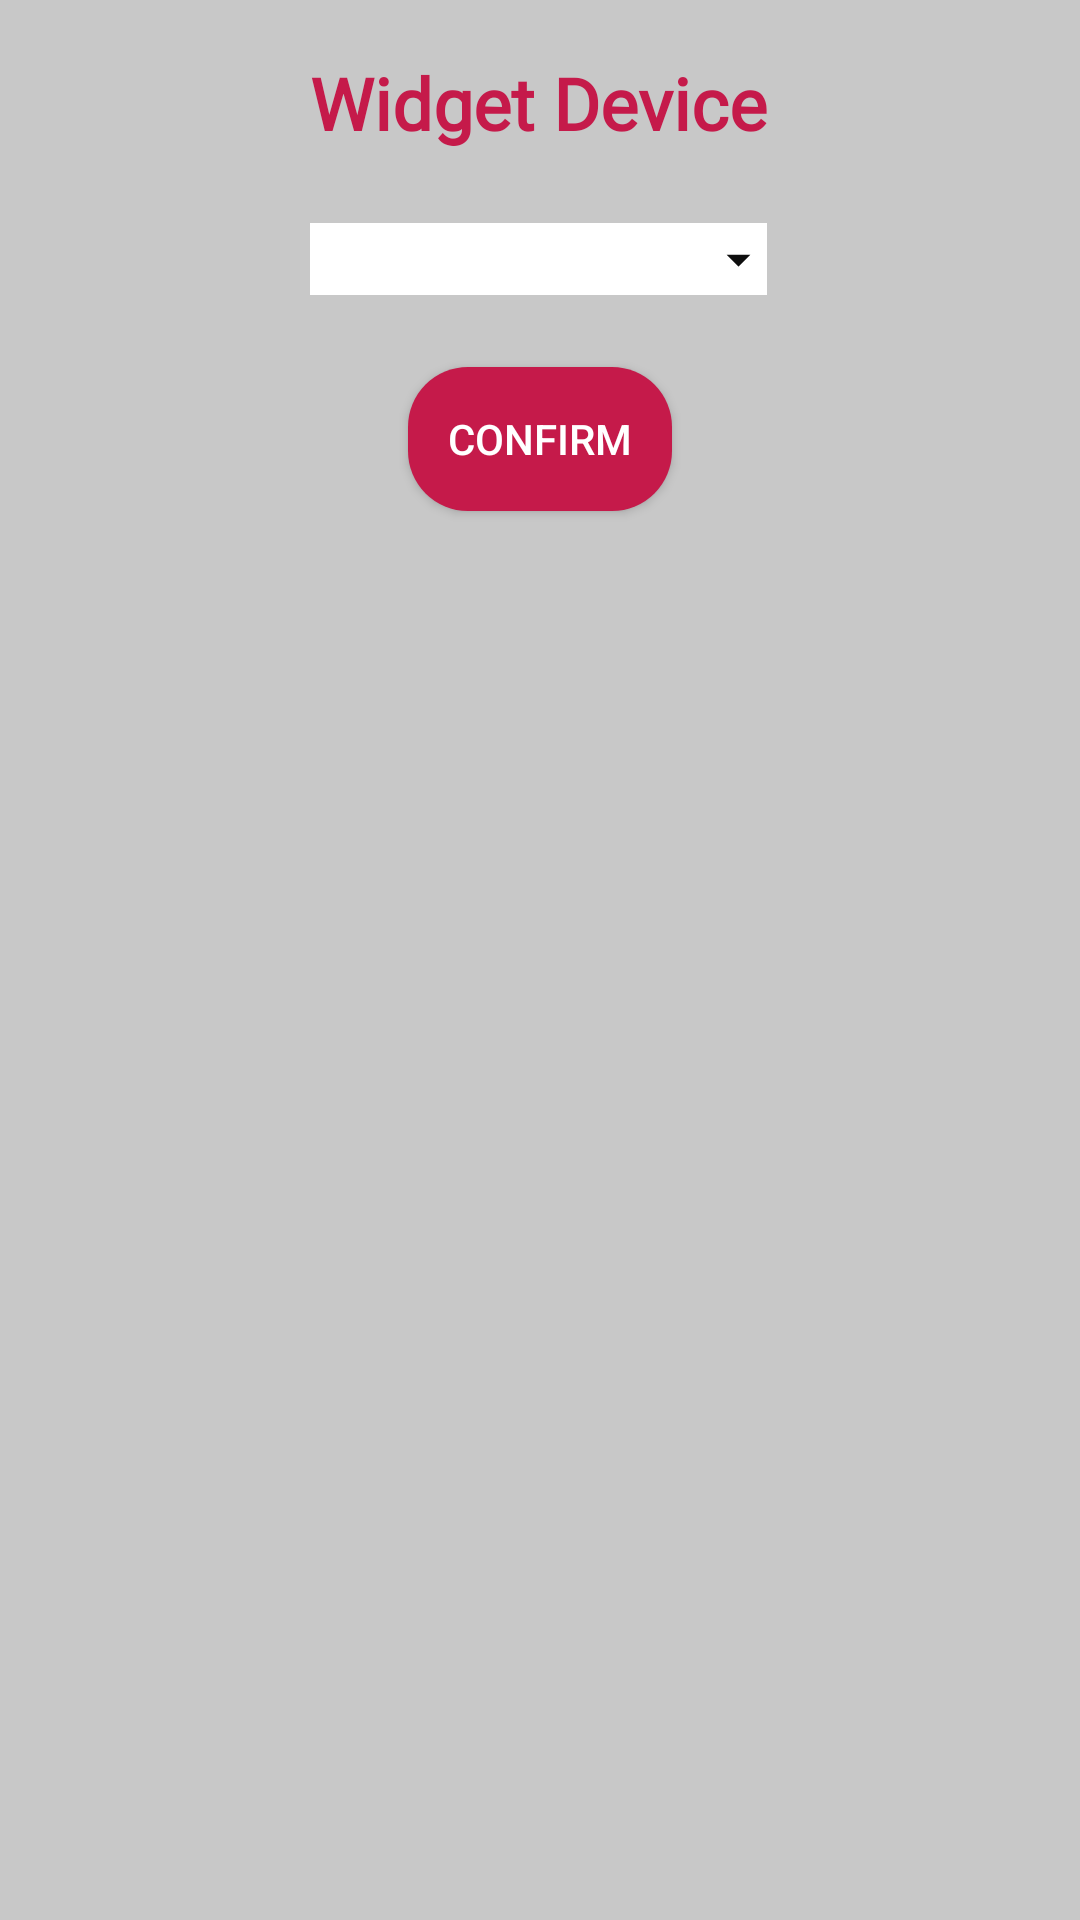

Produce the Android XML layout that renders to this screen, including the resource entries it uses.
<!-- AndroidManifest.xml: application theme Theme.PiBuddy -->
<!-- res/layout/dialog_widget.xml -->
<?xml version="1.0" encoding="utf-8"?>
<androidx.constraintlayout.widget.ConstraintLayout xmlns:android="http://schemas.android.com/apk/res/android"
    xmlns:app="http://schemas.android.com/apk/res-auto"
    xmlns:tools="http://schemas.android.com/tools"
    android:layout_width="match_parent"
    android:background="@color/cardview_shadow_start_color"
    android:padding="18dp"
    android:layout_height="wrap_content">

    <TextView
        android:id="@+id/dialog_widget_title"
        android:layout_width="wrap_content"
        android:layout_height="wrap_content"
        android:fontFamily="@font/mitr_extralight"
        android:text="@string/widget_device"
        android:textAlignment="center"
        android:textColor="@color/PiPrimary"
        android:textSize="24sp"
        android:textStyle="bold"
        app:layout_constraintHorizontal_bias="0.498"
        app:layout_constraintLeft_toLeftOf="parent"
        app:layout_constraintRight_toRightOf="parent"
        app:layout_constraintTop_toTopOf="parent" />

    <LinearLayout
        android:id="@+id/dialog_ip_spinner"
        android:layout_width="0dp"
        android:layout_height="wrap_content"
        android:layout_marginTop="24dp"
        android:background="@color/white"
        android:orientation="horizontal"
        app:layout_constraintEnd_toEndOf="@+id/dialog_widget_title"
        app:layout_constraintStart_toStartOf="@+id/dialog_widget_title"
        app:layout_constraintTop_toBottomOf="@id/dialog_widget_title">

        <Spinner
            android:id="@+id/spinner"
            android:layout_width="match_parent"
            android:layout_height="wrap_content"
            android:layout_gravity="center"
            android:layout_weight="4"
            android:background="@android:color/transparent"
            android:gravity="center"
            android:spinnerMode="dropdown" />

        <ImageView
            android:layout_width="wrap_content"
            android:id="@+id/spinner_img"
            android:layout_height="wrap_content"
            android:layout_gravity="center"
            android:layout_weight="1"
            android:src="@drawable/ic_baseline_arrow_drop_down_24" />

    </LinearLayout>

    <androidx.appcompat.widget.AppCompatButton
        android:id="@+id/dialog_widget_editBtn"
        android:layout_width="wrap_content"
        android:layout_height="wrap_content"
        android:layout_marginTop="24dp"
        android:background="@drawable/roundedbutton"
        android:backgroundTint="@color/PiPrimary"
        android:text="Confirm"
        android:textColor="@color/white"
        app:layout_constraintEnd_toEndOf="parent"
        app:layout_constraintStart_toStartOf="parent"
        app:layout_constraintTop_toBottomOf="@+id/dialog_ip_spinner" />

</androidx.constraintlayout.widget.ConstraintLayout>
<!-- resources referenced by this layout -->
<resources>
  <color name="PiPrimary">#C51A4A</color>
  <color name="white">#FFFFFFFF</color>
  <!-- drawable ic_baseline_arrow_drop_down_24 (drawable) -->
  <vector android:height="24dp" android:tint="#0E0E0E"
      android:viewportHeight="24" android:viewportWidth="24"
      android:width="24dp" xmlns:android="http://schemas.android.com/apk/res/android">
      <path android:fillColor="@android:color/white" android:pathData="M7,10l5,5 5,-5z"/>
  </vector>
  <!-- drawable roundedbutton (drawable) -->
  <shape xmlns:android="http://schemas.android.com/apk/res/android"
      android:shape="rectangle">
      <solid android:color="@color/PiPrimary" />
      <corners android:radius="20dp" />
  </shape>
  <string name="widget_device">Widget Device</string>
  <style name="Theme.PiBuddy" parent="Theme.MaterialComponents.DayNight.NoActionBar">
          
          <item name="colorPrimary">@color/purple_500</item>
          <item name="colorPrimaryVariant">@color/purple_700</item>
          <item name="colorOnPrimary">@color/white</item>
          
          <item name="colorSecondary">@color/teal_200</item>
          <item name="colorSecondaryVariant">@color/teal_700</item>
          <item name="colorOnSecondary">@color/black</item>
          
          <item name="android:statusBarColor" tools:targetApi="l">@color/GreySecondary</item>
          
      </style>
  <color name="purple_500">#FF6200EE</color>
  <color name="purple_700">#FF3700B3</color>
  <color name="teal_200">#FF03DAC5</color>
  <color name="teal_700">#FF018786</color>
  <color name="black">#FF000000</color>
  <color name="GreySecondary">#A9A9B0</color>
</resources>
